Dataset: dataset (GitHub, RageQuitters/Mahjong). Classes: 1 bam, 1 CHAR, 1 dot, 2 bam, 2 CHAR, 2 dot, 3 bam, 3 CHAR, 3 dot, 4 bam, 4 CHAR, 4 dot, 5 bam, 5 CHAR, 5 dot, 6 bam, 6 CHAR, 6 dot, 7 bam, 7 CHAR, 7 dot, 8 bam, 8 CHAR, 8 dot, 9 bam, 9 CHAR, 9 dot, east wind tile, green dragon tile, north wind tile, red dragon tile, south wind tile, west wind tile, white dragon tile.

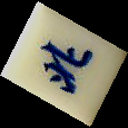
Label: north wind tile

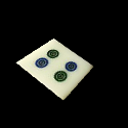
Label: 4 dot

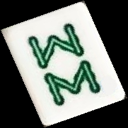
Label: 8 bam

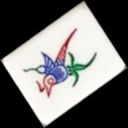
Label: 1 bam

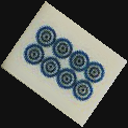
Label: 8 dot

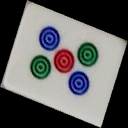
Label: 5 dot
